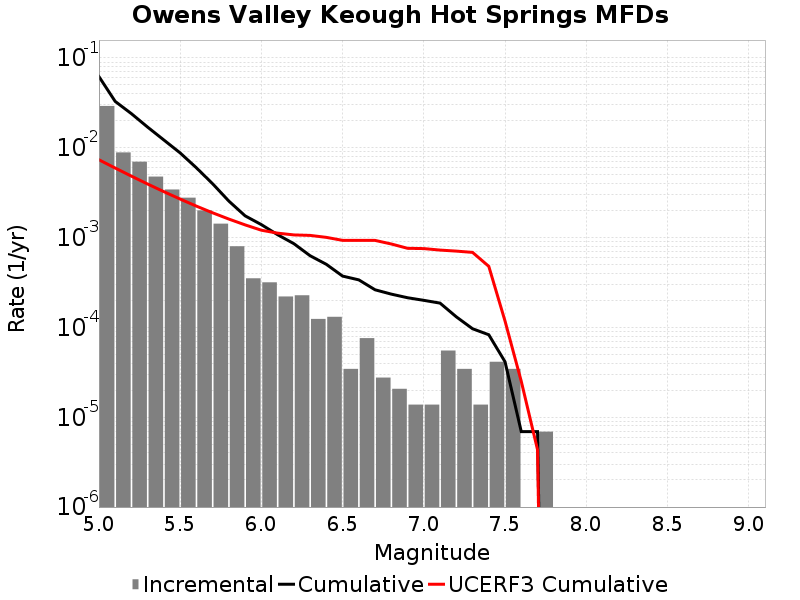

The file beside this chart, header and first rows:
Magnitude, Incremental Rate, Cumulative Rate, UCERF3 Cumulative Rate
5.05, 0.02924, 0.06212, 0.007361
5.15, 0.008885, 0.03288, 0.005955
5.25, 0.007006, 0.024, 0.004839
5.35, 0.004781, 0.01699, 0.003952
5.45, 0.003434, 0.01221, 0.003247
5.55, 0.002784, 0.008775, 0.002688
5.65, 0.002011, 0.00599, 0.002243
5.75, 0.00143, 0.00398, 0.00189
5.85, 8.014788E-4, 0.00255, 0.001609
5.95, 3.523743E-4, 0.001748, 0.001387
6.05, 3.178278E-4, 0.001396, 0.00121
6.15, 2.210976E-4, 0.001078, 0.001122
6.25, 2.280069E-4, 8.567532E-4, 0.001072
6.35, 1.243674E-4, 6.287463E-4, 0.001059
6.45, 1.312767E-4, 5.0437887E-4, 0.001007
6.55, 3.4546498E-5, 3.731022E-4, 9.3255175E-4
6.65, 7.6002296E-5, 3.385557E-4, 9.3239994E-4
6.75, 2.76372E-5, 2.625534E-4, 9.314745E-4
6.85, 2.0727899E-5, 2.349162E-4, 8.496466E-4
6.95, 1.38186E-5, 2.141883E-4, 7.606693E-4
7.05, 1.38186E-5, 2.003697E-4, 7.5506326E-4
7.15, 5.52744E-5, 1.865511E-4, 7.2685967E-4
7.25, 3.4546498E-5, 1.312767E-4, 7.0796534E-4
7.35, 1.38186E-5, 9.67302E-5, 6.850583E-4
7.45, 4.1455798E-5, 8.2911596E-5, 4.788779E-4
7.55, 3.4546498E-5, 4.1455798E-5, 1.178039E-4
7.65, 0.0, 6.9093E-6, 2.5093004E-5
7.75, 6.9093E-6, 6.9093E-6, 4.3496125E-6
7.85, 0.0, 0.0, 0.0
7.95, 0.0, 0.0, 0.0
8.05, 0.0, 0.0, 0.0
8.15, 0.0, 0.0, 0.0
8.25, 0.0, 0.0, 0.0
8.35, 0.0, 0.0, 0.0
8.45, 0.0, 0.0, 0.0
8.55, 0.0, 0.0, 0.0
8.65, 0.0, 0.0, 0.0
8.75, 0.0, 0.0, 0.0
8.85, 0.0, 0.0, 0.0
8.95, 0.0, 0.0, 0.0
9.05, 0.0, 0.0, 0.0
